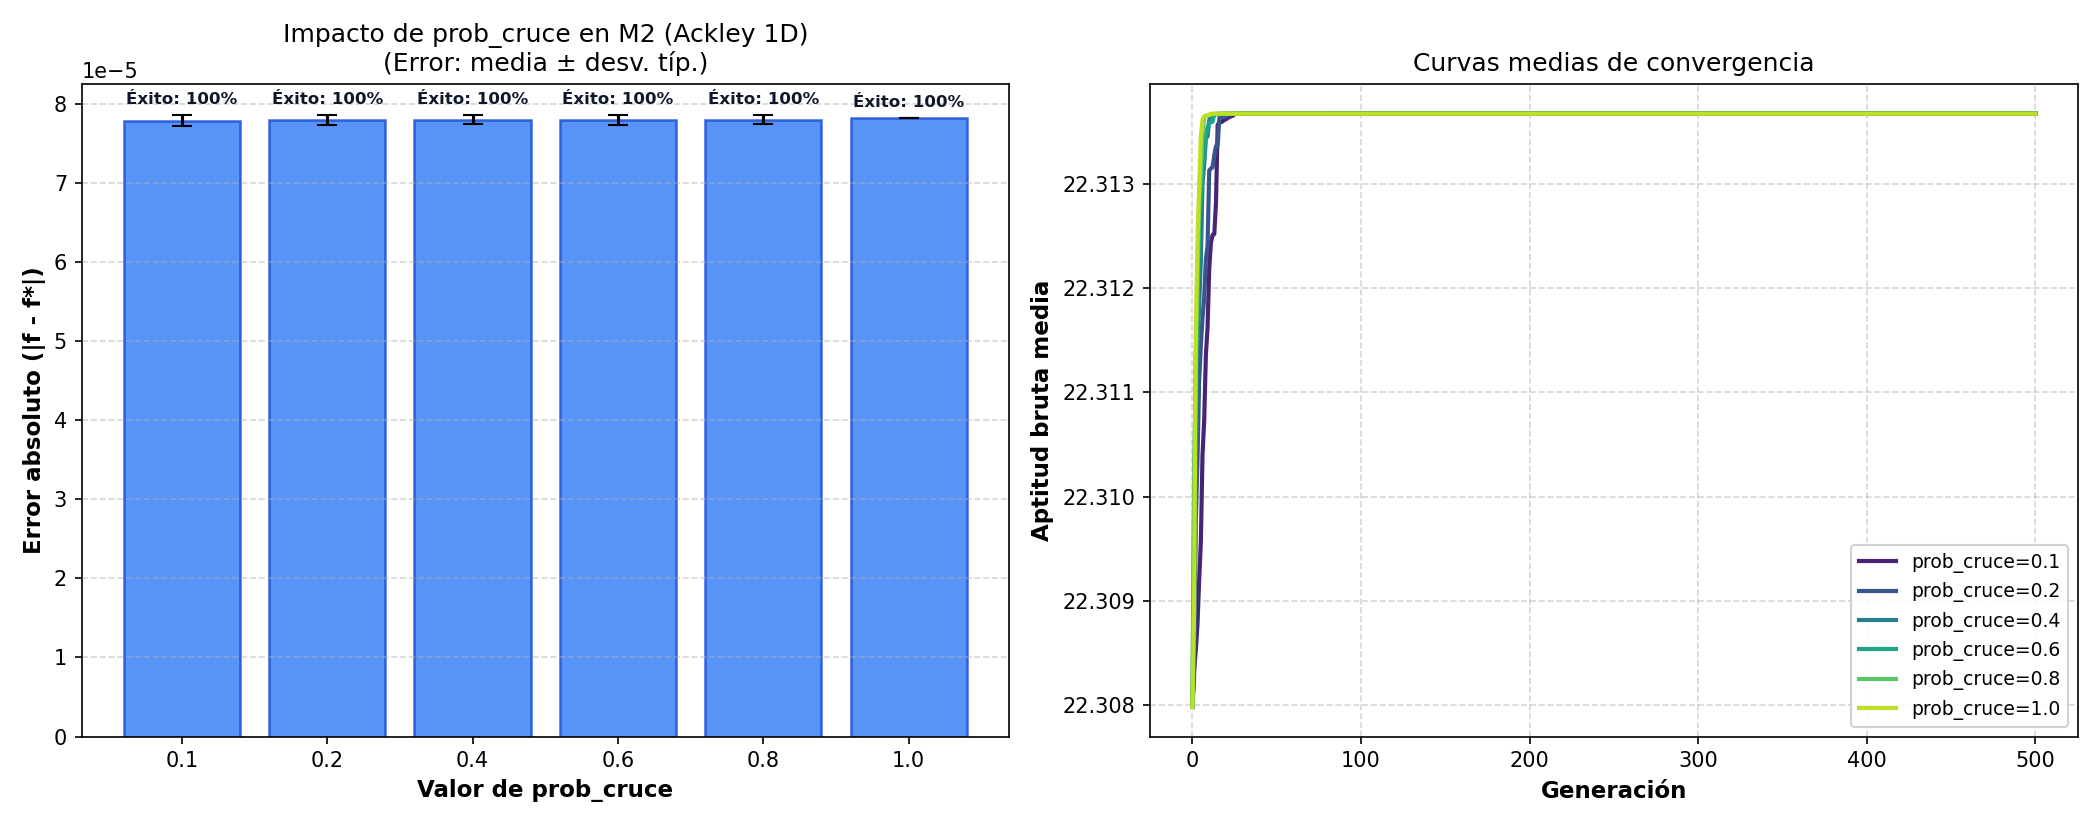

The table this chart was drawn from, first rows:
param_name, param_value, func_id, n_runs, best_mean, best_std, best_median, best_min, best_max, error_mean, error_std, error_median, error_min, error_max, success_rate_pct, avg_gen_reached, avg_cpu_time
prob_cruce, 0.1, M2, 30, 22.31, 7.057160386657777e-07, 22.31, 22.31, 22.31, 7.783624110639191e-05, 7.057160386657777e-07, 7.814654223636808e-05, 7.628473545651104e-05, 7.814654223636808e-05, 100.0, 0.0, 0.2621
prob_cruce, 0.2, M2, 30, 22.31, 6.432907864890173e-07, 22.31, 22.31, 22.31, 7.789722465657197e-05, 6.432907864890173e-07, 7.814654223636808e-05, 7.628473545651104e-05, 7.814654223636808e-05, 100.0, 0.0, 0.3854
prob_cruce, 0.4, M2, 30, 22.31, 5.679721655765566e-07, 22.31, 22.31, 22.31, 7.796000266644399e-05, 5.679721655765566e-07, 7.814654223636808e-05, 7.628473545651104e-05, 7.814654223636808e-05, 100.0, 0.0, 0.6271
prob_cruce, 0.6, M2, 30, 22.31, 6.437120675080262e-07, 22.31, 22.31, 22.31, 7.789830133238713e-05, 6.437120675080261e-07, 7.814654223636808e-05, 7.628473545651104e-05, 7.814654223636808e-05, 100.0, 0.0, 0.9787
prob_cruce, 0.8, M2, 30, 22.31, 5.680904526966776e-07, 22.31, 22.31, 22.31, 7.796036155838237e-05, 5.680904526966776e-07, 7.814654223636808e-05, 7.628473545651104e-05, 7.814654223636808e-05, 100.0, 0.0, 1.206
prob_cruce, 1.0, M2, 30, 22.31, 3.613448226613569e-15, 22.31, 22.31, 22.31, 7.814654223636808e-05, 0.0, 7.814654223636808e-05, 7.814654223636808e-05, 7.814654223636808e-05, 100.0, 0.0, 1.331
